Image classification data set "combined" (WhenLifeHandsYouLemons/Computer-Science-IA on GitHub). Class labels (16): decmial, division sign, eight, equal, five, four, minus sign, nine, one, plus sign, seven, six, three, times sign, two, zero.

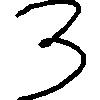
Label: three

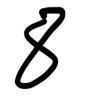
Label: eight

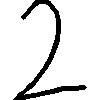
Label: two

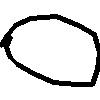
Label: zero

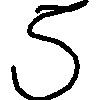
Label: five

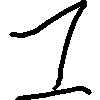
Label: one
